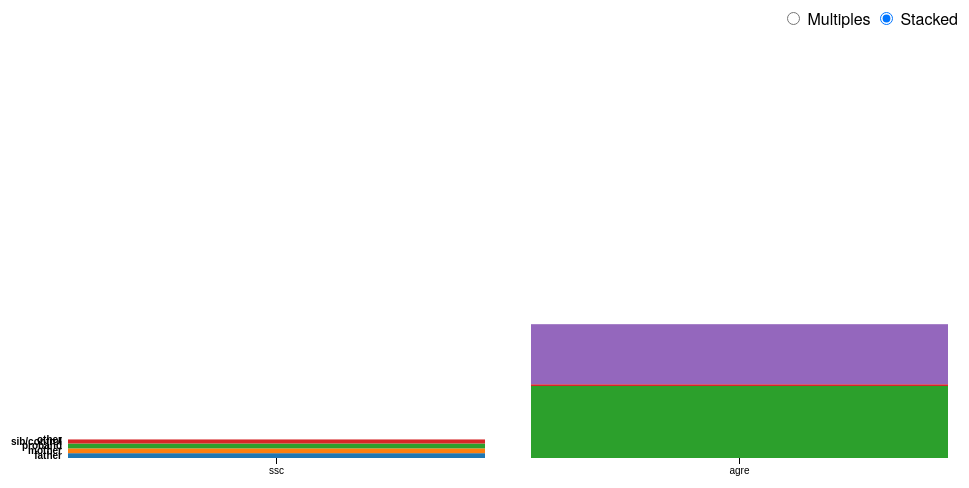
D3 v3 page, settled after 360 driven frames (6 s of simulated time); the page loaded 1 data file(s).



var margin = {top: 10, right: 20, bottom: 20, left: 60},
    width = 960 - margin.left - margin.right,
    height = 500 - margin.top - margin.bottom;

var y0 = d3.scale.ordinal()
    .rangeRoundBands([height, 0], .2);

var y1 = d3.scale.linear();

var x = d3.scale.ordinal()
    .rangeRoundBands([0, width], .1, 0);

var xAxis = d3.svg.axis()
    .scale(x)
    .orient("bottom")

var nest = d3.nest()
    .key(function(d) { return d.group; });

var stack = d3.layout.stack()
    .values(function(d) { return d.values; })
    .x(function(d) { return d.dataset; })
    .y(function(d) { return d.count; })
    .out(function(d, y0) { d.valueOffset = y0; });

var color = d3.scale.category10();

var svg = d3.select("body").append("svg")
    .attr("width", width + margin.left + margin.right)
    .attr("height", height + margin.top + margin.bottom)
  .append("g")
    .attr("transform", "translate(" + margin.left + "," + margin.top + ")");

d3.tsv("data/autism_demo_counts.tsv", function(error, data) {

  data.forEach(function(d) {
    // Convert count to number
    d.count = +d.count;
    console.log(d);
  });

  var dataByGroup = nest.entries(data);
  
  stack(dataByGroup);
  x.domain(dataByGroup[0].values.map(function(d) { return d.dataset; }));
  y0.domain(dataByGroup.map(function(d) { return d.key; }));
  y1.domain([0, d3.max(data, function(d) { return d.count; })]).range([y0.rangeBand(), 0]);

  var group = svg.selectAll(".group")
      .data(dataByGroup)
    .enter().append("g")
      .attr("class", "group")
      .attr("transform", function(d) { return "translate(0," + y0(d.key) + ")"; });

  group.append("text")
      .attr("class", "group-label")
      .attr("x", -6)
      .attr("y", function(d) { return y1(d.values[0].count / 2); })
      .attr("dy", ".35em")
      .text(function(d) { return d.key; });

  group.selectAll("rect")
      .data(function(d) { return d.values; })
    .enter().append("rect")
      .style("fill", function(d) { return color(d.group); })
      .attr("x", function(d) { return x(d.dataset); })
      .attr("y", function(d) { return y1(d.count); })
      .attr("width", x.rangeBand())
      .attr("height", function(d) { return y0.rangeBand() - y1(d.count); });

  group.filter(function(d, i) { return !i; }).append("g")
      .attr("class", "x axis")
      .attr("transform", "translate(0," + y0.rangeBand() + ")")
      .call(xAxis);

  d3.selectAll("input").on("change", change);

  var timeout = setTimeout(function() {
    d3.select("input[value=\"stacked\"]").property("checked", true).each(change);
  }, 2000);

  function change() {
    clearTimeout(timeout);
    if (this.value === "multiples") transitionMultiples();
    else transitionStacked();
  }

  function transitionMultiples() {
    var t = svg.transition().duration(750),
        g = t.selectAll(".group").attr("transform", function(d) { return "translate(0," + y0(d.key) + ")"; });
    g.selectAll("rect").attr("y", function(d) { return y1(d.count); });
    g.select(".group-label").attr("y", function(d) { return y1(d.values[0].count / 2); })
  }

  function transitionStacked() {
    var t = svg.transition().duration(750),
        g = t.selectAll(".group").attr("transform", "translate(0," + y0(y0.domain()[0]) + ")");
    g.selectAll("rect").attr("y", function(d) { return y1(d.count + d.valueOffset); });
    g.select(".group-label").attr("y", function(d) { return y1(d.values[0].count / 2 + d.values[0].valueOffset); })
  }
});



### data: data/autism_demo_counts.tsv
group	dataset	count
father	ssc	862
mother	ssc	862
proband	ssc	867
sib/control	ssc	723
other	ssc	0
father	agre	0
mother	agre	0
proband	agre	12863
sib/control	agre	314
other	agre	10728